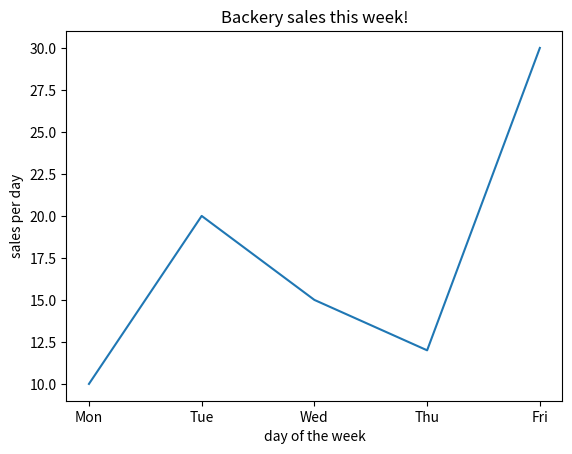

This figure's Python source:
import matplotlib.pyplot as plt

x=['Mon','Tue','Wed','Thu','Fri']
y=[10,20,15,12,30]

plt.plot(x,y)

plt.title('Backery sales this week!')
plt.xlabel('day of the week')
plt.ylabel('sales per day')

plt.show()